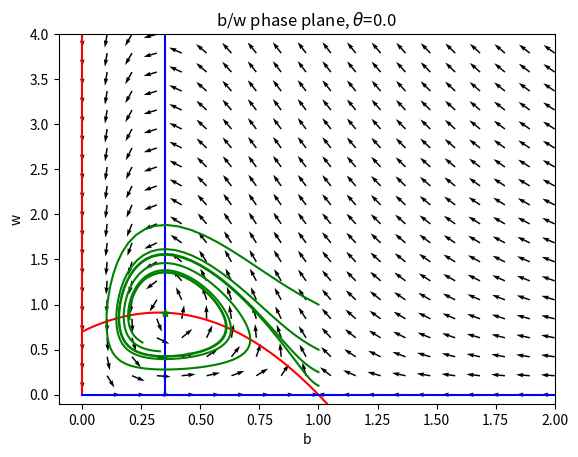
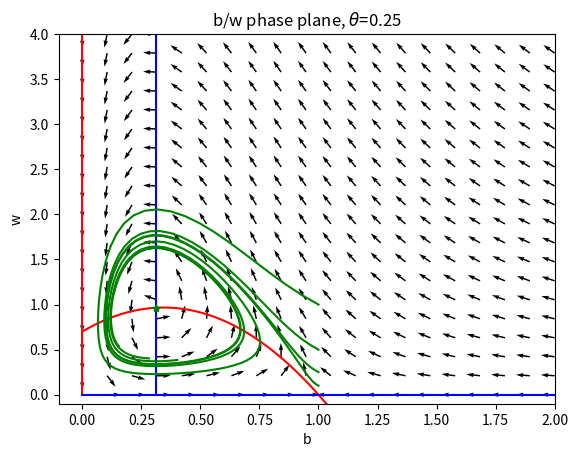
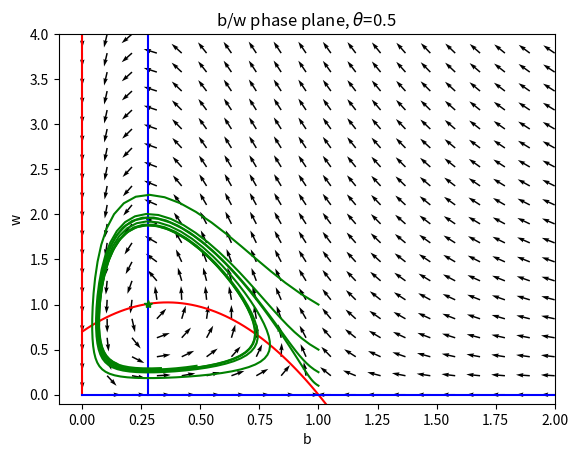
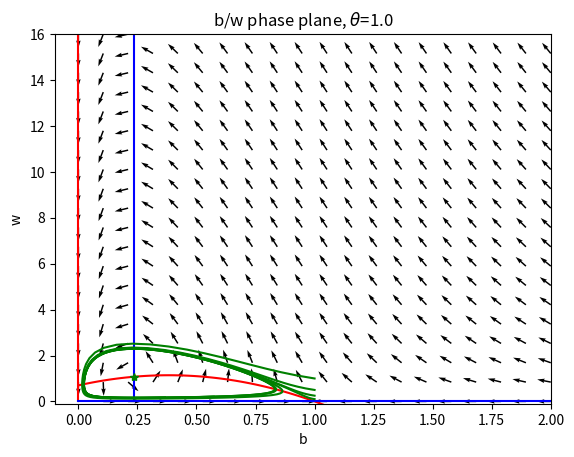

These charts were generated, in order, by the following Python code:
from __future__ import print_function

%matplotlib inline
import numpy
import matplotlib.pyplot as plt
from scipy import integrate

def rate_vector(a,c,d,g,theta,b,w):
    return(numpy.array(
        [(theta+a)*b*(1.0-b)-(theta+a)*w*b/(b*(theta+a)+c),
         -d*w+g*(theta+a)*w*b/(b*(theta+a)+c)]))

def vector_field(a,c,d,g,theta,b_max,w_max,num_b=20,num_w=20):
    b_field = numpy.linspace(0,b_max,num_b)
    w_field = numpy.linspace(0,w_max,num_w)
    b_vector = numpy.zeros([num_b,num_w])
    w_vector = numpy.zeros([num_b,num_w])
    for w_lupe in range(w_field.shape[0]):
        for b_lupe in range(b_field.shape[0]):
            w = w_field[w_lupe]
            b = b_field[b_lupe]
            deriv = rate_vector(a,c,d,g,theta,b,w)
            b_vector[w_lupe][b_lupe] = deriv[0]
            w_vector[w_lupe][b_lupe] = deriv[1]
            length = numpy.sqrt(b_vector[w_lupe][b_lupe]*b_vector[w_lupe][b_lupe]+
                                w_vector[w_lupe][b_lupe]*w_vector[w_lupe][b_lupe])
            if(numpy.fabs(length)>1e-5):
                b_vector[w_lupe][b_lupe] /= length
                w_vector[w_lupe][b_lupe] /= length

    return([b_field,w_field,b_vector,w_vector])




def plot_phase(a,c,d,g,theta,b_max=2,w_max=2,initial_b=0.2,initial_w=0.2):
    b_plot = numpy.linspace(0,b_max,100)
    w_plot = numpy.linspace(0,w_max,100)

    b_nullcline_one = numpy.array([b_plot,(1.0-b_plot)*(c+b_plot*(theta+a))])
    b_nullcline_two = numpy.array([[0.0,0.0],[0.0,w_max]])

    w_nullcline_one = numpy.array(
        [[d*c/((theta+a)*(g-d)),d*c/((theta+a)*(g-d))],[0.0,w_max]]
    )
    w_nullcline_two = numpy.array([[0.0,b_max],[0.0,0.0]])

    [b_field,w_field,b_vector,w_vector] = vector_field(a,c,d,g,theta,b_max,w_max,20,20)

    fig = plt.figure()
    axes = fig.add_subplot(1, 1, 1)

    axes.set_xlabel("b")
    axes.set_ylabel("w")
    axes.set_title("b/w phase plane, $\\theta$={0}".format(theta))
    #axes.ticklabel_format(axis='y', style='sci', scilimits=(-1,1))
    axes.set_xlim(-0.1, b_max)
    axes.set_ylim(-0.1, w_max)

    axes.plot(b_nullcline_one[0],b_nullcline_one[1],'r')
    axes.plot(b_nullcline_two[0],b_nullcline_two[1],'r')

    axes.plot(w_nullcline_one[0],w_nullcline_one[1],'b')
    axes.plot(w_nullcline_two[0],w_nullcline_two[1],'b')

    axes.quiver(b_field,w_field,b_vector,w_vector)
    
    #t = numpy.linspace(0,10,100)
    #initial = numpy.array([initial_b,initial_w])
    #approx, info_dict = integrate.odeint(rate_vector,initial,t,full_output=True)

    return([plt,axes])


def plotSolutions(a,c,d,g,theta,initial,axes):
    
    def theRate(y,t,a,c,d,g,theta):
        return(rate_vector(a,c,d,g,theta,y[0],y[1]))
    
    args = (a,c,d,g,theta)
    t = numpy.linspace(0.0,10.0,100)
    for starting in initial:
        y = integrate.odeint(theRate,starting,t,args=args)
        axes.plot(y[:,0],y[:,1],'g')
    
    

def linearization_eigenvalues(a,c,d,g,theta,axes):
    
    b = d*c/((theta+a)*(g-d))
    w = (1.0-b)*(c+b*(theta+a))
    print("fixed points, b: {0}, w: {1}".format(b,w))
    axes.plot(b,w,'g*')

    J11 = (theta+a)*(1.0-2.0*b)-w*(theta+a)*c/((c+b*(theta+a))**2)
    J12 = -(theta+a)*b/(c+b*(theta+a))
    J21 = g*w*(theta+a)*c/((c+b*(theta+a))**2)
    J22 = -d + g*(theta+a)*b/(c+b*(theta+a))
    #print("Jacobian:\n{0} {1}\n{2} {3}".format(J11,J12,J21,J22))
    discriminant = J11*J11+4.0*J12*J21
    #print("Discriminant: {0}".format(discriminant))
    
    eig1_real = 0.0
    eig1_imag = 0.0
    
    eig2_real = 0.0
    eig2_imag = 0.0
    
    if(discriminant<0):
        eig1_real = J11*0.5
        eig2_real = eig1_real
        
        eig1_imag = numpy.sqrt(-discriminant)*0.5
        eig2_imag = -eig1_imag
        
        print("Complex: real: {0} imag: {1}".format(eig1_real,eig1_imag))
        
    else:
        eig1_real = (J11-numpy.sqrt(discriminant))*0.5
        eig2_real = (J11+numpy.sqrt(discriminant))*0.5
        
        print("Real: eig1: {0} eig2: {1}".format(eig1_real,eig2_real))
    
    
    return([eig1_real,eig1_imag,eig2_real,eig2_imag])

g     = 4.0
d     = 2.0
c     = 0.7
theta = 0.0
a     = 2.0  # a=1.0 is on the edge, need to make it bigger than 1.

[plt0,axes0] = plot_phase(a,c,d,g,theta,2.0,4.0)
plotSolutions(a,c,d,g,theta,
              numpy.array([[1.0,1.0],[1.0,0.5],[1.0,0.25],[1.0,0.1]]),
              axes0)
linearization_eigenvalues(a,c,d,g,theta,axes0)
plt0.show()


theta = 0.25
[plt1,axes1] = plot_phase(a,c,d,g,theta,2.0,4.0)
plotSolutions(a,c,d,g,theta,
              numpy.array([[1.0,1.0],[1.0,0.5],[1.0,0.25],[1.0,0.1]]),
              axes1)
linearization_eigenvalues(a,c,d,g,theta,axes1)
plt1.show()

theta = 0.5
[plt2,axes2] = plot_phase(a,c,d,g,theta,2.0,4.0)
plotSolutions(a,c,d,g,theta,
              numpy.array([[1.0,1.0],[1.0,0.5],[1.0,0.25],[1.0,0.1]]),
              axes2)
linearization_eigenvalues(a,c,d,g,theta,axes2)
plt2.show()

theta = 1.0
[plt3,axes3] = plot_phase(a,c,d,g,theta,2.0,16.0)
plotSolutions(a,c,d,g,theta,
              numpy.array([[1.0,1.0],[1.0,0.5],[1.0,0.25],[1.0,0.1]]),
              axes3)
linearization_eigenvalues(a,c,d,g,theta,axes3)
plt3.show()

